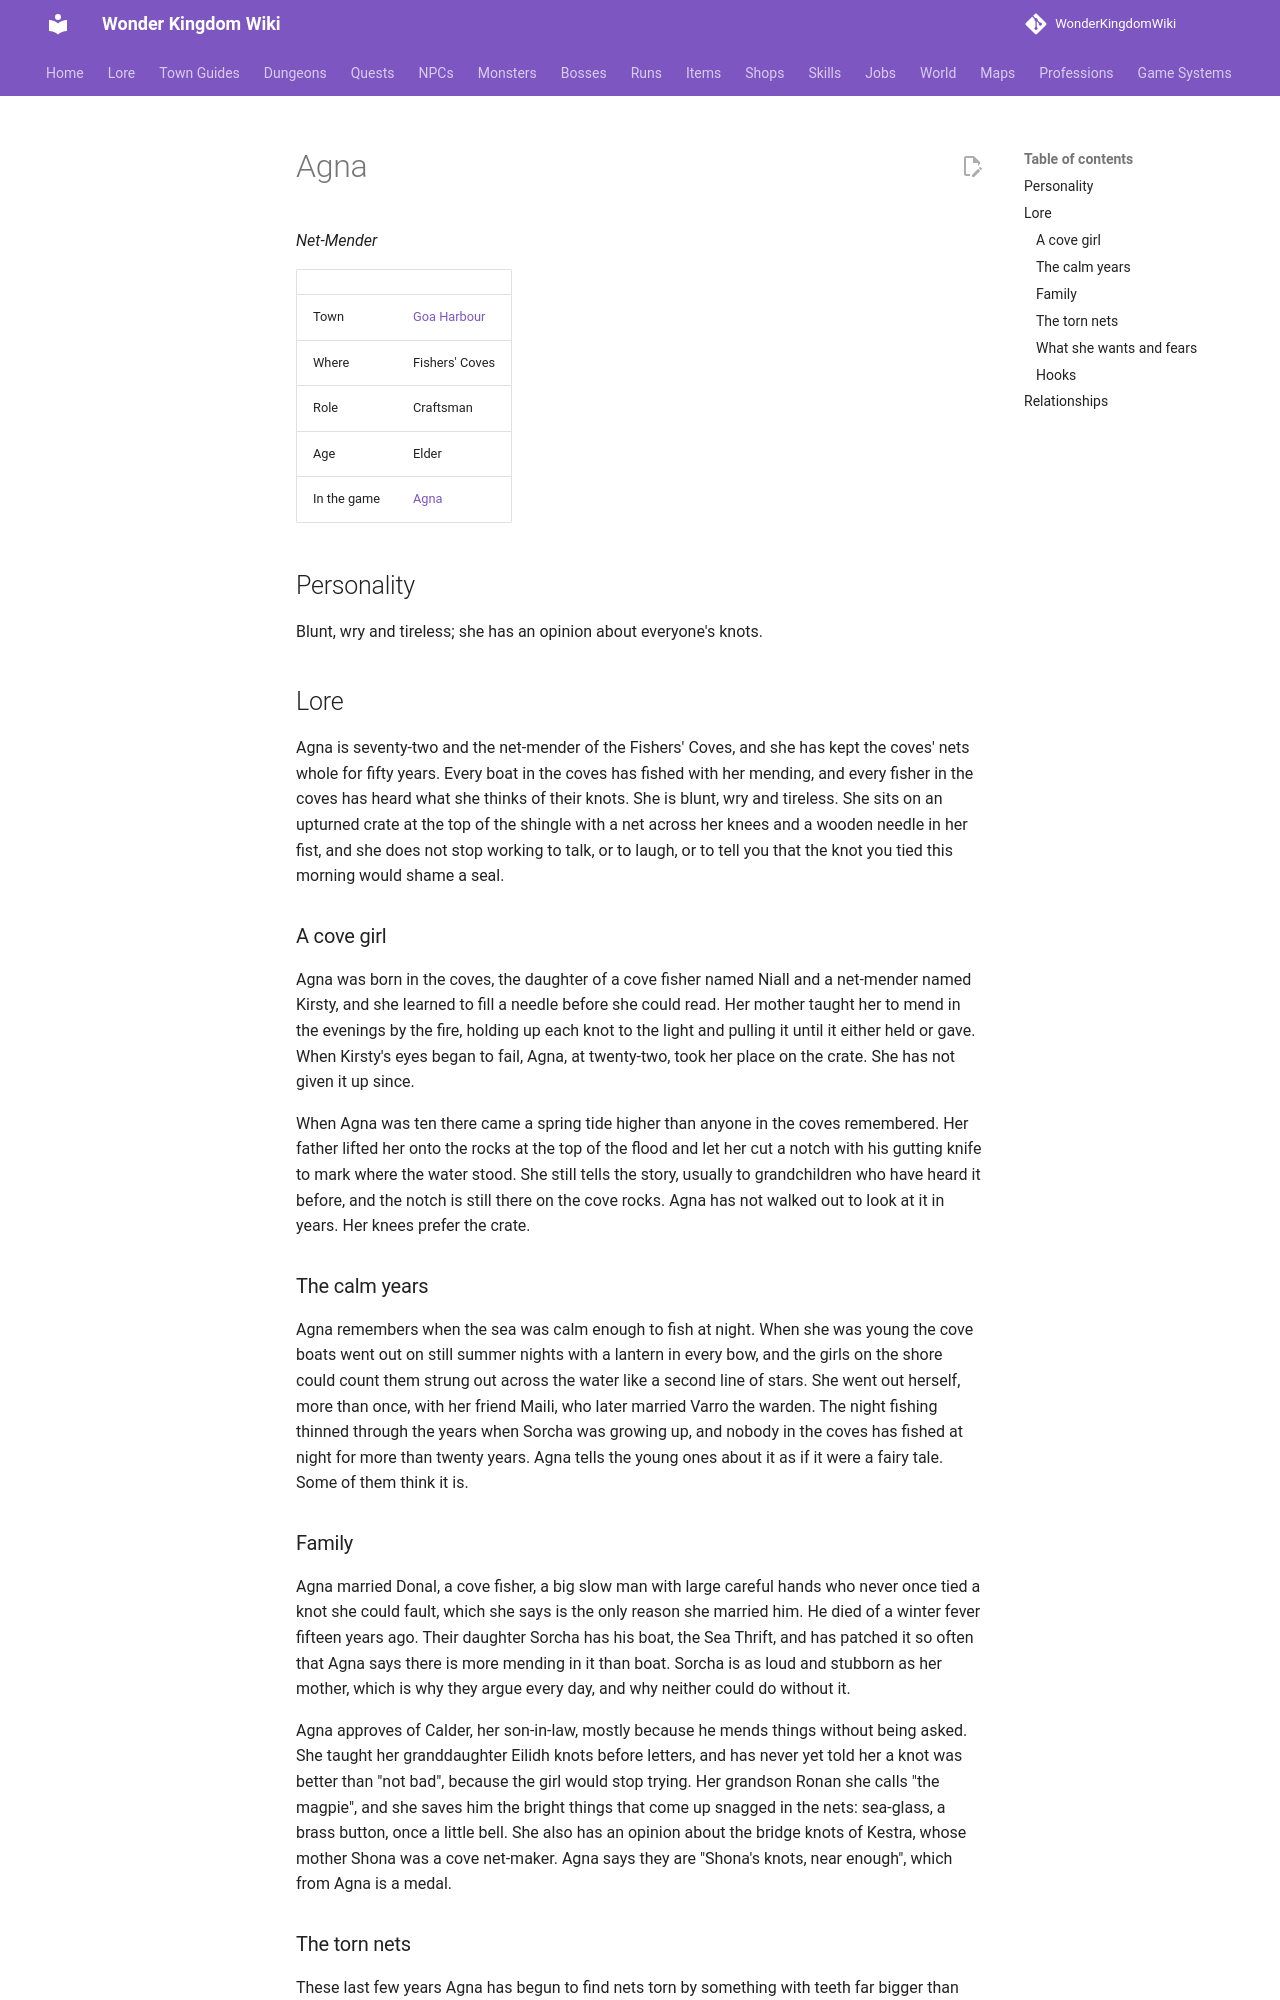

repository: alonohana627/WonderKingdomWiki · page: lore/people/goa-harbour/agna_netmender/index.html · generator: mkdocs

<!-- Generated by tools/people.py from data/people/. Do not edit: changes are overwritten. -->

# Agna

*Net-Mender*

|  |  |
|---|---|
| Town | [Goa Harbour](../../towns/goa-harbour.md) |
| Where | Fishers' Coves |
| Role | Craftsman |
| Age | Elder |
| In the game | [Agna](../../../npcs/agna_netmender.md) |

## Personality

Blunt, wry and tireless; she has an opinion about everyone's knots.

## Lore

Agna is seventy-two and the net-mender of the Fishers' Coves, and she has kept the coves' nets whole for fifty years. Every boat in the coves has fished with her mending, and every fisher in the coves has heard what she thinks of their knots. She is blunt, wry and tireless. She sits on an upturned crate at the top of the shingle with a net across her knees and a wooden needle in her fist, and she does not stop working to talk, or to laugh, or to tell you that the knot you tied this morning would shame a seal.

### A cove girl

Agna was born in the coves, the daughter of a cove fisher named Niall and a net-mender named Kirsty, and she learned to fill a needle before she could read. Her mother taught her to mend in the evenings by the fire, holding up each knot to the light and pulling it until it either held or gave. When Kirsty's eyes began to fail, Agna, at twenty-two, took her place on the crate. She has not given it up since.

When Agna was ten there came a spring tide higher than anyone in the coves remembered. Her father lifted her onto the rocks at the top of the flood and let her cut a notch with his gutting knife to mark where the water stood. She still tells the story, usually to grandchildren who have heard it before, and the notch is still there on the cove rocks. Agna has not walked out to look at it in years. Her knees prefer the crate.

### The calm years

Agna remembers when the sea was calm enough to fish at night. When she was young the cove boats went out on still summer nights with a lantern in every bow, and the girls on the shore could count them strung out across the water like a second line of stars. She went out herself, more than once, with her friend Maili, who later married Varro the warden. The night fishing thinned through the years when Sorcha was growing up, and nobody in the coves has fished at night for more than twenty years. Agna tells the young ones about it as if it were a fairy tale. Some of them think it is.

### Family

Agna married Donal, a cove fisher, a big slow man with large careful hands who never once tied a knot she could fault, which she says is the only reason she married him. He died of a winter fever fifteen years ago. Their daughter Sorcha has his boat, the Sea Thrift, and has patched it so often that Agna says there is more mending in it than boat. Sorcha is as loud and stubborn as her mother, which is why they argue every day, and why neither could do without it.

Agna approves of Calder, her son-in-law, mostly because he mends things without being asked. She taught her granddaughter Eilidh knots before letters, and has never yet told her a knot was better than "not bad", because the girl would stop trying. Her grandson Ronan she calls "the magpie", and she saves him the bright things that come up snagged in the nets: sea-glass, a brass button, once a little bell. She also has an opinion about the bridge knots of Kestra, whose mother Shona was a cove net-maker. Agna says they are "Shona's knots, near enough", which from Agna is a medal.
